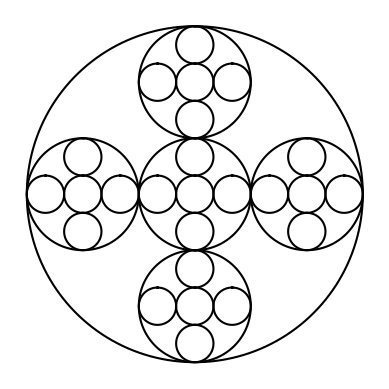

Here is the Python script that generated this plot:
'''
This program write a recursive method to draw given figures in CS2302 Lab1,
Question 4.
'''
import matplotlib.pyplot as plt
import numpy as np
import math 
import time

# Create a list of x- and y- coordination based on center and side
def circle(center,rad):
    n = int(4*rad*math.pi)
    t = np.linspace(0,6.3,n)
    x = center[0]+rad*np.sin(t)
    y = center[1]+rad*np.cos(t)
    return x,y

'''
draw_circles draws circles recursively. The circle is drawn based on given
center and radius. Additional five circles are drawn inside the first cirle
in order of center, left, right, bottom, and top respectively.
'''
def draw_circles(ax,n,center,radius):
    if n>0:
        # Create and draw a circle based on given center and siradius.
        x,y = circle(center,radius)
        ax.plot(x,y,color='k')
        
        # Repeat to each inside position of the circle
        draw_circles(ax, n-1, [center[0], center[1]], radius/3)
        draw_circles(ax, n-1, [center[0]-radius*2/3, center[1]], radius/3)
        draw_circles(ax, n-1, [center[0]+radius*2/3, center[1]], radius/3)
        draw_circles(ax, n-1, [center[0], center[1]-radius*2/3], radius/3)
        draw_circles(ax, n-1, [center[0], center[1]+radius*2/3], radius/3)


plt.close("all") 
fig, ax = plt.subplots() 
numIterate = 3
center = [0, 0]
radius = 100

# start mesureing time
start = time.time()

draw_circles(ax, numIterate, center, radius)

# print time elapsed
elapsed_time = time.time() - start
print("elapsed_time:{:.6g}".format(elapsed_time) + "[sec]")

ax.set_aspect(1.0)
ax.axis('off')
plt.show()
fig.savefig('Lab1_4_a.png')